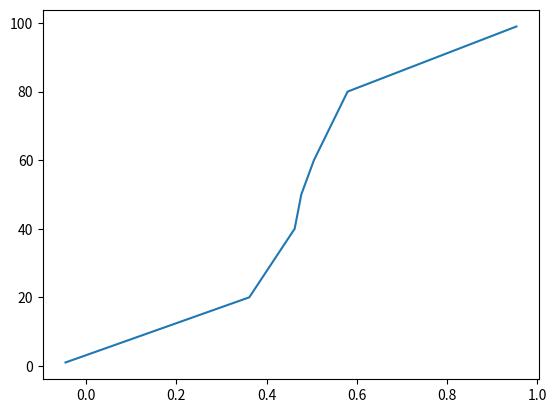

Here is the Python script that generated this plot: (Note: this script raises an exception after producing the figure.)
import numpy as np
import matplotlib.pyplot as plt


x = np.array([0.9,2.3,2.9,3.0,3.2,3.8,9.0])
y = np.array([1,20,40,50,60,80,99])

plt.plot(np.log10(x),y)
plt.scatter(np.log10c(x),y)
plt.grid(True)
plt.xlabel("log(t) (sec)")
plt.ylabel("% completion")
plt.title("Percent completion vs log (t) for 500$\degree$C")
plt.savefig("p21.pdf")
plt.show()
